pico-8 play session: mixed d-pad (fixed 12-tick cycle), after a click and taps of 🅾, ❎, 🅾+❎, 🅾 in the second before t = 0

[t = 1 s] mixed d-pad (1.2s cycle ×~1): → ← ↑ ↓ + 🅾/❎ taps, ~1s
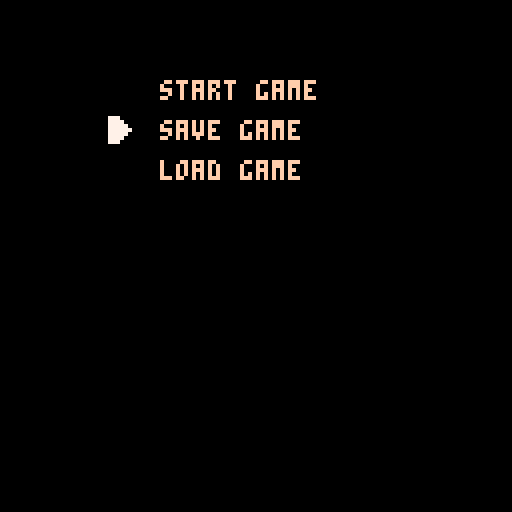

pico-8 cartridge
version 8
__lua__
-- title

-- main functions

function _init()
	
	-- declare variables
	
	-- title 0
	-- gameplay 1
	-- win 2
	-- lose 3
	
	gamestate = 0
	
	-- frames per second
	-- at the beginning
	
	fps = 0
	
	-- maximum possible
	-- frames per second
	
	max_fps = 60
	
	-- algorithm
	
	-- init_pointer
	pointer =
	{
	 sprite = 0,
		x = 25,
		y = 18
	}
	
end

-- update states

function _update60()

	fpscounter() 

	if (gamestate == 0) then
	
		update_title()
		
	elseif (gamestate == 1) then
	
		update_gameplay()
		
	elseif (gamestate == 2) then
	
		update_win()
		
	elseif (gamestate == 3) then
	
		update_lose()
		
	end
	
end

function update_title()

	-- algorithm
	
	-- pointer_move_logic
	if (btnp(2)) then
	
		pointer.y -= 10
		
	elseif (btnp(3)) then
	
		pointer.y += 10
		
	end
	
	-- pointer_collision_logic
	if (pointer.y < 18) then
	
		pointer.y = 18
		
	elseif (pointer.y > 38) then
	
		pointer.y = 38
		
	end
	
end

function update_gameplay()

	-- algorithm
	
end

function update_win()

	-- algorithm
	
end

function update_lose()

	-- algorithm

end

-- draw states

function _draw()

	if (gamestate == 0) then
	
		draw_title()
		
	elseif (gamestate == 1) then
	
		draw_gameplay()
		
	elseif (gamestate == 2) then
	
		draw_win()
		
	elseif (gamestate == 3) then
	
		draw_lose()
		
	end
	
end

function draw_title()

	cls()
	
	-- algorithm
	
	-- output_pointer
	spr
	(
		pointer.sprite,
		pointer.x,
		pointer.y
	)
	
	-- output_start_game_text
	print
	(
		"start game",
		40,
		20,
		15
	)
	
	-- output_save_game_text
	print
	(
		"save game",
		40,
		30,
		15
	)
	
	-- output_load_game_text
	print
	(
		"load game",
		40,
		40,
		15
	)
	
end

function draw_gameplay()

	cls()
	
	-- algorithm
	
end

function draw_win()

	cls()
	
	-- algorithm
	
end

function draw_lose()
		
	cls()
	
	-- algorithm
	
end

-- secondary functions

-- functions for _init()

-- functions for update_title()

-- functions for update_gameplay()

-- functions for update_win()

-- functions for update_lose()

-- functions for draw_title()

-- functions for draw_gameplay()

-- functions for draw_win()

-- functions for draw_lose()

-- functions for add objects

-- functions for delete objects

-- functions for frameresets

-- other auxiliary functions

function fpscounter()

	fps += 1
	
	if (fps % max_fps == 0) then
	
		fps = 0
		
	end

end
__gfx__
00000000000000000000000000000000000000000000000000000000000000000000000000000000000000000000000000000000000000000000000000000000
00777000000000000000000000000000000000000000000000000000000000000000000000000000000000000000000000000000000000000000000000000000
00777700000000000000000000000000000000000000000000000000000000000000000000000000000000000000000000000000000000000000000000000000
00777770000000000000000000000000000000000000000000000000000000000000000000000000000000000000000000000000000000000000000000000000
00777777000000000000000000000000000000000000000000000000000000000000000000000000000000000000000000000000000000000000000000000000
00777770000000000000000000000000000000000000000000000000000000000000000000000000000000000000000000000000000000000000000000000000
00777700000000000000000000000000000000000000000000000000000000000000000000000000000000000000000000000000000000000000000000000000
00777000000000000000000000000000000000000000000000000000000000000000000000000000000000000000000000000000000000000000000000000000
00000000000000000000000000000000000000000000000000000000000000000000000000000000000000000000000000000000000000000000000000000000
00000000000000000000000000000000000000000000000000000000000000000000000000000000000000000000000000000000000000000000000000000000
00000000000000000000000000000000000000000000000000000000000000000000000000000000000000000000000000000000000000000000000000000000
00000000000000000000000000000000000000000000000000000000000000000000000000000000000000000000000000000000000000000000000000000000
00000000000000000000000000000000000000000000000000000000000000000000000000000000000000000000000000000000000000000000000000000000
00000000000000000000000000000000000000000000000000000000000000000000000000000000000000000000000000000000000000000000000000000000
00000000000000000000000000000000000000000000000000000000000000000000000000000000000000000000000000000000000000000000000000000000
00000000000000000000000000000000000000000000000000000000000000000000000000000000000000000000000000000000000000000000000000000000
00000000000000000000000000000000000000000000000000000000000000000000000000000000000000000000000000000000000000000000000000000000
00000000000000000000000000000000000000000000000000000000000000000000000000000000000000000000000000000000000000000000000000000000
00000000000000000000000000000000000000000000000000000000000000000000000000000000000000000000000000000000000000000000000000000000
00000000000000000000000000000000000000000000000000000000000000000000000000000000000000000000000000000000000000000000000000000000
00000000000000000000000000000000000000000000000000000000000000000000000000000000000000000000000000000000000000000000000000000000
00000000000000000000000000000000000000000000000000000000000000000000000000000000000000000000000000000000000000000000000000000000
00000000000000000000000000000000000000000000000000000000000000000000000000000000000000000000000000000000000000000000000000000000
00000000000000000000000000000000000000000000000000000000000000000000000000000000000000000000000000000000000000000000000000000000
00000000000000000000000000000000000000000000000000000000000000000000000000000000000000000000000000000000000000000000000000000000
00000000000000000000000000000000000000000000000000000000000000000000000000000000000000000000000000000000000000000000000000000000
00000000000000000000000000000000000000000000000000000000000000000000000000000000000000000000000000000000000000000000000000000000
00000000000000000000000000000000000000000000000000000000000000000000000000000000000000000000000000000000000000000000000000000000
00000000000000000000000000000000000000000000000000000000000000000000000000000000000000000000000000000000000000000000000000000000
00000000000000000000000000000000000000000000000000000000000000000000000000000000000000000000000000000000000000000000000000000000
00000000000000000000000000000000000000000000000000000000000000000000000000000000000000000000000000000000000000000000000000000000
00000000000000000000000000000000000000000000000000000000000000000000000000000000000000000000000000000000000000000000000000000000
00000000000000000000000000000000000000000000000000000000000000000000000000000000000000000000000000000000000000000000000000000000
00000000000000000000000000000000000000000000000000000000000000000000000000000000000000000000000000000000000000000000000000000000
00000000000000000000000000000000000000000000000000000000000000000000000000000000000000000000000000000000000000000000000000000000
00000000000000000000000000000000000000000000000000000000000000000000000000000000000000000000000000000000000000000000000000000000
00000000000000000000000000000000000000000000000000000000000000000000000000000000000000000000000000000000000000000000000000000000
00000000000000000000000000000000000000000000000000000000000000000000000000000000000000000000000000000000000000000000000000000000
00000000000000000000000000000000000000000000000000000000000000000000000000000000000000000000000000000000000000000000000000000000
00000000000000000000000000000000000000000000000000000000000000000000000000000000000000000000000000000000000000000000000000000000
00000000000000000000000000000000000000000000000000000000000000000000000000000000000000000000000000000000000000000000000000000000
00000000000000000000000000000000000000000000000000000000000000000000000000000000000000000000000000000000000000000000000000000000
00000000000000000000000000000000000000000000000000000000000000000000000000000000000000000000000000000000000000000000000000000000
00000000000000000000000000000000000000000000000000000000000000000000000000000000000000000000000000000000000000000000000000000000
00000000000000000000000000000000000000000000000000000000000000000000000000000000000000000000000000000000000000000000000000000000
00000000000000000000000000000000000000000000000000000000000000000000000000000000000000000000000000000000000000000000000000000000
00000000000000000000000000000000000000000000000000000000000000000000000000000000000000000000000000000000000000000000000000000000
00000000000000000000000000000000000000000000000000000000000000000000000000000000000000000000000000000000000000000000000000000000
00000000000000000000000000000000000000000000000000000000000000000000000000000000000000000000000000000000000000000000000000000000
00000000000000000000000000000000000000000000000000000000000000000000000000000000000000000000000000000000000000000000000000000000
00000000000000000000000000000000000000000000000000000000000000000000000000000000000000000000000000000000000000000000000000000000
00000000000000000000000000000000000000000000000000000000000000000000000000000000000000000000000000000000000000000000000000000000
00000000000000000000000000000000000000000000000000000000000000000000000000000000000000000000000000000000000000000000000000000000
00000000000000000000000000000000000000000000000000000000000000000000000000000000000000000000000000000000000000000000000000000000
00000000000000000000000000000000000000000000000000000000000000000000000000000000000000000000000000000000000000000000000000000000
00000000000000000000000000000000000000000000000000000000000000000000000000000000000000000000000000000000000000000000000000000000
00000000000000000000000000000000000000000000000000000000000000000000000000000000000000000000000000000000000000000000000000000000
00000000000000000000000000000000000000000000000000000000000000000000000000000000000000000000000000000000000000000000000000000000
00000000000000000000000000000000000000000000000000000000000000000000000000000000000000000000000000000000000000000000000000000000
00000000000000000000000000000000000000000000000000000000000000000000000000000000000000000000000000000000000000000000000000000000
00000000000000000000000000000000000000000000000000000000000000000000000000000000000000000000000000000000000000000000000000000000
00000000000000000000000000000000000000000000000000000000000000000000000000000000000000000000000000000000000000000000000000000000
00000000000000000000000000000000000000000000000000000000000000000000000000000000000000000000000000000000000000000000000000000000
00000000000000000000000000000000000000000000000000000000000000000000000000000000000000000000000000000000000000000000000000000000
00000000000000000000000000000000000000000000000000000000000000000000000000000000000000000000000000000000000000000000000000000000
00000000000000000000000000000000000000000000000000000000000000000000000000000000000000000000000000000000000000000000000000000000
00000000000000000000000000000000000000000000000000000000000000000000000000000000000000000000000000000000000000000000000000000000
00000000000000000000000000000000000000000000000000000000000000000000000000000000000000000000000000000000000000000000000000000000
00000000000000000000000000000000000000000000000000000000000000000000000000000000000000000000000000000000000000000000000000000000
00000000000000000000000000000000000000000000000000000000000000000000000000000000000000000000000000000000000000000000000000000000
00000000000000000000000000000000000000000000000000000000000000000000000000000000000000000000000000000000000000000000000000000000
00000000000000000000000000000000000000000000000000000000000000000000000000000000000000000000000000000000000000000000000000000000
00000000000000000000000000000000000000000000000000000000000000000000000000000000000000000000000000000000000000000000000000000000
00000000000000000000000000000000000000000000000000000000000000000000000000000000000000000000000000000000000000000000000000000000
00000000000000000000000000000000000000000000000000000000000000000000000000000000000000000000000000000000000000000000000000000000
00000000000000000000000000000000000000000000000000000000000000000000000000000000000000000000000000000000000000000000000000000000
00000000000000000000000000000000000000000000000000000000000000000000000000000000000000000000000000000000000000000000000000000000
00000000000000000000000000000000000000000000000000000000000000000000000000000000000000000000000000000000000000000000000000000000
00000000000000000000000000000000000000000000000000000000000000000000000000000000000000000000000000000000000000000000000000000000
00000000000000000000000000000000000000000000000000000000000000000000000000000000000000000000000000000000000000000000000000000000
00000000000000000000000000000000000000000000000000000000000000000000000000000000000000000000000000000000000000000000000000000000
00000000000000000000000000000000000000000000000000000000000000000000000000000000000000000000000000000000000000000000000000000000
00000000000000000000000000000000000000000000000000000000000000000000000000000000000000000000000000000000000000000000000000000000
00000000000000000000000000000000000000000000000000000000000000000000000000000000000000000000000000000000000000000000000000000000
00000000000000000000000000000000000000000000000000000000000000000000000000000000000000000000000000000000000000000000000000000000
00000000000000000000000000000000000000000000000000000000000000000000000000000000000000000000000000000000000000000000000000000000
00000000000000000000000000000000000000000000000000000000000000000000000000000000000000000000000000000000000000000000000000000000
00000000000000000000000000000000000000000000000000000000000000000000000000000000000000000000000000000000000000000000000000000000
00000000000000000000000000000000000000000000000000000000000000000000000000000000000000000000000000000000000000000000000000000000
00000000000000000000000000000000000000000000000000000000000000000000000000000000000000000000000000000000000000000000000000000000
00000000000000000000000000000000000000000000000000000000000000000000000000000000000000000000000000000000000000000000000000000000
00000000000000000000000000000000000000000000000000000000000000000000000000000000000000000000000000000000000000000000000000000000
00000000000000000000000000000000000000000000000000000000000000000000000000000000000000000000000000000000000000000000000000000000
00000000000000000000000000000000000000000000000000000000000000000000000000000000000000000000000000000000000000000000000000000000
00000000000000000000000000000000000000000000000000000000000000000000000000000000000000000000000000000000000000000000000000000000
00000000000000000000000000000000000000000000000000000000000000000000000000000000000000000000000000000000000000000000000000000000
00000000000000000000000000000000000000000000000000000000000000000000000000000000000000000000000000000000000000000000000000000000
00000000000000000000000000000000000000000000000000000000000000000000000000000000000000000000000000000000000000000000000000000000
00000000000000000000000000000000000000000000000000000000000000000000000000000000000000000000000000000000000000000000000000000000
00000000000000000000000000000000000000000000000000000000000000000000000000000000000000000000000000000000000000000000000000000000
00000000000000000000000000000000000000000000000000000000000000000000000000000000000000000000000000000000000000000000000000000000
00000000000000000000000000000000000000000000000000000000000000000000000000000000000000000000000000000000000000000000000000000000
00000000000000000000000000000000000000000000000000000000000000000000000000000000000000000000000000000000000000000000000000000000
00000000000000000000000000000000000000000000000000000000000000000000000000000000000000000000000000000000000000000000000000000000
00000000000000000000000000000000000000000000000000000000000000000000000000000000000000000000000000000000000000000000000000000000
00000000000000000000000000000000000000000000000000000000000000000000000000000000000000000000000000000000000000000000000000000000
00000000000000000000000000000000000000000000000000000000000000000000000000000000000000000000000000000000000000000000000000000000
00000000000000000000000000000000000000000000000000000000000000000000000000000000000000000000000000000000000000000000000000000000
00000000000000000000000000000000000000000000000000000000000000000000000000000000000000000000000000000000000000000000000000000000
00000000000000000000000000000000000000000000000000000000000000000000000000000000000000000000000000000000000000000000000000000000
00000000000000000000000000000000000000000000000000000000000000000000000000000000000000000000000000000000000000000000000000000000
00000000000000000000000000000000000000000000000000000000000000000000000000000000000000000000000000000000000000000000000000000000
00000000000000000000000000000000000000000000000000000000000000000000000000000000000000000000000000000000000000000000000000000000
00000000000000000000000000000000000000000000000000000000000000000000000000000000000000000000000000000000000000000000000000000000
00000000000000000000000000000000000000000000000000000000000000000000000000000000000000000000000000000000000000000000000000000000
00000000000000000000000000000000000000000000000000000000000000000000000000000000000000000000000000000000000000000000000000000000
00000000000000000000000000000000000000000000000000000000000000000000000000000000000000000000000000000000000000000000000000000000
00000000000000000000000000000000000000000000000000000000000000000000000000000000000000000000000000000000000000000000000000000000
00000000000000000000000000000000000000000000000000000000000000000000000000000000000000000000000000000000000000000000000000000000
00000000000000000000000000000000000000000000000000000000000000000000000000000000000000000000000000000000000000000000000000000000
00000000000000000000000000000000000000000000000000000000000000000000000000000000000000000000000000000000000000000000000000000000
00000000000000000000000000000000000000000000000000000000000000000000000000000000000000000000000000000000000000000000000000000000
00000000000000000000000000000000000000000000000000000000000000000000000000000000000000000000000000000000000000000000000000000000
00000000000000000000000000000000000000000000000000000000000000000000000000000000000000000000000000000000000000000000000000000000
00000000000000000000000000000000000000000000000000000000000000000000000000000000000000000000000000000000000000000000000000000000
00000000000000000000000000000000000000000000000000000000000000000000000000000000000000000000000000000000000000000000000000000000
00000000000000000000000000000000000000000000000000000000000000000000000000000000000000000000000000000000000000000000000000000000
00000000000000000000000000000000000000000000000000000000000000000000000000000000000000000000000000000000000000000000000000000000
__gff__
0000000000000000000000000000000000000000000000000000000000000000000000000000000000000000000000000000000000000000000000000000000000000000000000000000000000000000000000000000000000000000000000000000000000000000000000000000000000000000000000000000000000000000
0000000000000000000000000000000000000000000000000000000000000000000000000000000000000000000000000000000000000000000000000000000000000000000000000000000000000000000000000000000000000000000000000000000000000000000000000000000000000000000000000000000000000000
__map__
0000000000000000000000000000000000000000000000000000000000000000000000000000000000000000000000000000c7c700000000000000000000000000000000000000000000000000000000000000000000000000000000000000000000000000000000000000000000000000000000000000000000000000000000
0000000000000000000000000000000000000000000000000000000000000000000000000000000000000000000000000000c7c700000000000000000000000000000000000000000000000000000000000000000000000000000000000000000000000000000000000000000000000000c700c7c7c7c7c7c700c7d800000000
000000000000000000000000000000000000000000000000000000000000000000000000000000000000000000000000000000c700000000000000000000000000000000000000000000000000000000000000000000000000000000000000000000000000000000000000000000000000c7c7c7c7c70000c7c7d0d700000000
0000000000000000000000000000000000000000000000000000000000000000000000000000000000000000000000000000c70000000000000000000000000000000000000000000000000000000000000000000000000000000000000000000000000000000000000000000000000000c700c70000d0d8c7c7c7c7c7c7c7c7
0000000000c7c7c700000000000000d00000c70000c7c7c7000000000000c7c7c700c70000000000000000000000000000c7c70000000000000000000000000000000000000000000000000000000000000000000000000000000000000000000000000000000000000000000000000000c700000000000000000000c7c7c7c7
0000000000c7c7c7c700d0c7c7c700c7c7c7c7c7c7c7c7c7c7c7c7c7c7c7c7c7c7d0c7c7c7c7c7c7c700d0c7c7c7c7c7c7c7c700c70000000000d8d8000000000000000000000000000000000000000000000000000000000000000000000000000000000000c70000000000000000000000000000000000000000c700d00000
00d00000000000c700000000000000c7c7c7c7c7c7c7c7c7d0c7c7c7d0c700c7d8c7c700000000000000000000c7c7d0c7c700c7c700000000d8d8d80000000000000000000000000000c7d00000000000c7c7c7c7c7c7d0c7c70000000000c7c700c7c7c7c7c7c7c7c7c7c7c7c700c7c700000000000000000000c700000000
000000000000c7d00000c7c7c7c7c7c700c7c7c7c7c7c7c7c7c7c7c7c70000c7c7c700c70000d00000000000c7c7000000c7c7c7c7000000c7c7c7c7c7c7c7d0c7c7c7c70000000000000000c7000000000000c7c7c7c7c7c7000000c7d1c700c7c7c700c7c7c7c7d0c700c700c7c700c7000000d00000000000c70000000000
000000d0c7c7c7c700c7c700d0c7c700c7c7c7c7d0c7c7c7c7c7c7c700c700c7c700c70000000000000000c7000000c7c70000c7000000c7d000d800c7c7c7d80000c700c7c700c70000c7c7c70000000000c7c700c70000000000c700c700c7c7d0c7c7c7c700c7c700000000c7d0c7c7000000000000000000d00000000000
00000000c7c700c7000000c7c7000000c700c7c7c7c7c7c7c7c7c7c7c7c700c7c700c7c7c7000000d0c7c7000000c700c7c7c70000000000c70000c700c70000c7c7c7c700000000000000c700000000c7d000000000c7000000000000d00000c7c7c7c7c7c7000000c7c7c700c70000c700000000000000c7c7c70000000000
d000000000c7d0c7000000000000c7c7c70000c7c7c7c7c7c7c7c7c7c7000000c700000000c7000000c7000000c7c7c7c7c7c70000000000c70000000000000000c7c7c700c7c7c7000000c700000000c70000000000c70000d00000c7000000000000c70000d00000c7000000000000c7000000000000c7c700000000000000
0000000000c700c7c700d0c70000000000c7c7c7c7c7c7c7c7c7c7c7c700000000c70000c7c70000000000c7c7c7c7c7c7c7c700c700000000c700000000000000000000000000000000d900000000c7c70000000000c700000000c7c7000000000000c7c7000000000000000000d0d1000000000000c7c70000000000000000
0000d000c7c70000c70000c700c700000000d0c7c7c7c7c7c7c7d0c7c7000000d0c7c7c700000000000000000000c7c7c7c7c700c7c700000000c7000000000000000000000000d000d9d9c700c7c7c7000000000000c7000000c7c700000000000000c7c7c7000000000000c70000c70000000000d000000000000000000000
00c700c7c7c70000c70000000000c7c70000c700c7c7c7c7c7c7c7c70000000000c7c7c70000000000c70000c7c7c7c7c7c700000000d000000000c7000000d000000000000000000000c7c7000000000000000000c7c7000000c700000000d1000000c7c7c7000000000000c7c7c7c700000000000000000000000000000000
c7c700c7c7c7c7c7c700d000000000c7c7c700c7d000c7c700c7000000000000000000c70000000000c700c7c7c7d0c7c7c7c7c7000000000000000000000000000000000000000000c7c7c700000000000000d1c7c7c7d00000c7c700000000000000c7c7c7d000000000c7c7c7c700000000000000000000000000000000d0
c7c7c7c7c7c7d0c7c700000000000000c7c7c7c7d0c7000000d0000000000000000000c700d0000000c7c7c7c7c7c7c7c70000c7d000000000000000c7d000000000000000000000d0c7c7c7d0000000000000d0c7000000c7c7c7c7c700000000000000000000c700c7c7c7c700c7000000000000000000000000d800000000
c7c7d0c7c7d0c7c7c7d00000d000c7c7d000c700c70000d000000000d20000d0000000c70000000000d0c7c70000c7d0c70000c700000000d000000000c70000000000d0000000000000000000000000000000000000000000d000c7c7c7000000000000d000000000d0c7c70000d0000000d000000000d8d8d8d8d8d8000000
00d0c7c7c7c7c7c7c70000000000000000c700c7000000000000000000000000000000d00000000000c7c7c7c7c7c7c7c700c7c7000000000000d0c7c7c70000000000000000d0000000000000d00000000000000000000000000000000000d000000000000000000000000000000000000000000000e7d0d8d8d8d8d8d80000
00c7c7c7c7c7c7d0c700000000d000000000c7c7d00000d000000000d00000000000c7c70000000000c7c7c7c7c7c7c7c700c7d0c7c700000000000000d000000000000000000000000000000000000000000000000000000000d0d1d10000000000000000000000000000000000000000000000c7c7d8c7c7c7c7d8d8d80000
00c700c7d0c7c7c7c7d0000000000000c7d0000000c7000000c700c700000000c7d0000000d0000000c7c7c7c7d0c7c7c700c7c700c700d0000000000000c7000000d00000000000d0000000d0000000d00000000000d0000000000000000000000000000000000000d0000000000000000000d0c7c7c7c7c7c7c7c7d8d80000
d4d5c7c7c7c7c7c70000000000000000c7000000c700c7000000000000000000c700000000000000d0c7c7c7c7c7c7c7c700c7c7c7c70000000000d0000000c70000000000000000000000000000000000000000000000000000000000000000d000000000000000000000000000d0000000c7c7c7c7c7c7c7c7c7d0d80000c3
c6d6c9c9c9c9c9c9c9c7c7c7c7c7c7c7c7000000c7c7000000c70000d4d5000000000000c70000000000c70000c7c7c7c7c7c7c7c700c7c700000000000000000000000000000000c7c7c7c7c7c7c7c7c7c7c7d4d5c700000000000000000000000000000000c7c700000000c700c700c7c7c7c7c7c7c7c7c7c7c700c7d4c5c5
c4c5d7d7c3c3c9c9c9c7c7c3c7c7c7c7c70000c700000000000000c3c6d6000000c70000c3000000c7c7c3c7c7c7c7c7c7c7c7c7c7c7c7c4c5c7c70000000000c3000000c7c7c7c7c7c7c7c7c7c7c7c7c7c7c7c6d6c4c50000000000c700000000000000c7c70000c300000000c7c7c7c7c7c7c7c7c7c7c7c7c7c700c7c6c5c5
c2c2c2c2c2c2c1c2c2c2c2c2c2c2c2c2c2c2c2c1c2c2c2c2c2c2c2c2c2c2c2c2c2c1c2c2c2c2c2c2c2c2c2c2c1c2c2c2c2c1c2c2c2c2c2c2c2c2c2c2c2c2c2c2c1c2c2c2c2c2c2c2c2c2c2c2c2c2c2c2c2c2c2c2c2c2c2c2c2c2c2c2c1c2c2c2c2c2c2c2c2c2c2c2c2c2c2c1c2c2c2c2c2c2c2c2c2c2c2c1c2c2c2c2c2c2c2c2
c2c2c2c2c2c2c2c2c2c2c2c2c1c2c2c2c2c2c2c2c2c2c2c2c2c2c1c2c2c2c2c1c2c2c2c2c1c2c2c2c2c2c2c2c2c2c2c2c2c2c2c2c2c2c2c2c1c2c2c2c2c2c2c2c2c2c2c2c2c2c2c2c2c2c2c2c2c2c2c2c1c2c2c2c2c2c2c2c2c2c2c2c2c2c2c2c1c2c2c2c2c2c2c2c2c2c2c2c2c2c2c2c2c2c2c2c2c2c2c2c2c2c2c2c2c2c1c2
c9c9c9c9c9c9c9c9c9c9c9c9c9c9c9c9c9c9c9c9c9c9c9c9c9c9c9c8c8c8c8c8c8c8c8c8c8c8c8c8c8c8c8c8c8c8c8c8c8c8c8c8c8c8c8c8c8c8c8c8c8c8c8c8c8c8c8c8c8c8c8c8c8c8c8c8c8c8c8c8c8c8c8c8c8c8c8c8c8c8c8c8c8c8c8c8c8c8c8c8c8c8c8c8c8c8c8c8c8c8c8c8c8c8c8c8c8c8c8c8c8c8c8c8c8c8c8c8
c9c9c9c9c9c9c9c9c9c9c9c9c9c9c9c9c9c9c9c9c9c9c9c9c9c9c9c9c9d8d8d8d8c8c8c8d8d8d8d8d8d8d8d8d8c7c7c7c7c7c7c7c7d8c7c7c7c7c7c7c7c7c7c7c7c7c7c7c7c8d8d8d8d8d8d8d8d8d8d8c8c8c8c8c8c8d8d8d8d8c7c7c7d8c7c7c7c7c7c7c7c7d8d8d8d8d8d8d8d8d8d8d8d8d8d8d8d8d8d8d8d8d8d8d8d8d8d8
c9c9c9c9c9c9c9c9c9c9c9c9c9c9c9c9c9c9c9c9c9c9c9c9c9c9c9c9c9c9c9c9c9c9c9c9c7c7c7c7c7c7c7c7c7c7c7c8c8c7c7c7c7c7c7c7c7c7c7c7c7c7c7c7c7c7c7c7c7c7c7c7c7c7c7c7c7c7c7c8c8c8c8c8c8c80e0e0e0e0ec7c7c7c7c7c7c7c7c7c7c7d8d8d8d80e0e0e0e0e0ec7c7c7c7c7c7c7c7c7c7c7c7c7c7c7c7
000000000000000000000000c900c9c9c9c9c9c9c9c9c9c9c900c9c900c9c9c900000000000000000000000000000000c7c7c700c700c7c7c7c7c7c7c7c7c7c7c7c7c7c7c7c7c7c7c7c7c7c70000c7c7c7c700000000000000000000000000000000000000000000000000000000000000000000000000000000000000000000
00000000000000000000000000000000000000000000000000000000000000c700000000000000000000000000000000c7c7c7c7c7c7c7c700c7c7c7c7c7c7c7c7c7c7c7c7c7c7c7c7c7c70000c7c7c7c7c7c7c70000000000000000000000000000000000000000000000000000000000000000000000000000000000000000
0000000000000000000000000000000000000000000000000000000000000000000000000000000000000000000000000000000000000000000000000000000000000000000000c7c700000000000000000000000000000000000000000000000000000000000000000000000000000000000000000000000000000000000000
00000000000000000000000000000000000000000000000000c6000000000000c7c700000000000000000000000000000000000000000000000000000000000000000000000000000000000000000000000000000000000000000000000000000000000000000000000000000000000000000000000000000000000000000000
